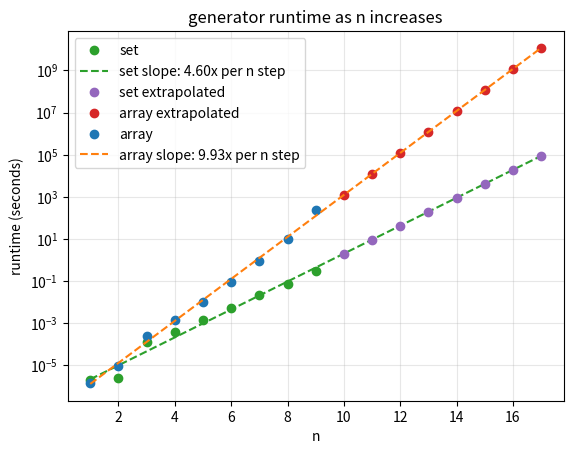

The script that saved this image:
import numpy
import matplotlib.pyplot as plt

#runtimes from evaluators/runtime_evaluator.py
n_values = [1, 2, 3, 4, 5, 6, 7, 8, 9]
array_runtimes = [1.431e-06, 9.537e-06, 2.403e-04, 1.391e-03, 1.042e-02, 9.278e-02, 8.523e-01, 1.028e+01, 2.246e+02]
set_runtimes = [1.907e-06, 2.384e-06, 1.318e-04, 3.777e-04, 1.489e-03, 5.111e-03, 2.070e-02, 7.458e-02, 2.944e-01]

comparison = True
extrapolation = True
extrapolate_to = 17

if extrapolation:
    up_to = extrapolate_to
else:
    up_to = len(n_values)

fit_n = []
for i in range(1, up_to + 1):
    fit_n.append(i)

#add the set generator results to the graph
if comparison:
    set_slope, set_intercept = numpy.polyfit(n_values, numpy.log10(set_runtimes), 1)
    print(f"set slope is: {set_slope:.2f} meaning runtime grows {10**set_slope:.2f}x at each iteration")

    set_predictions = []
    for n in range(1, up_to + 1):
        set_predictions.append(10 ** (set_slope * n + set_intercept))

    plt.plot(n_values, set_runtimes, marker="o", linestyle="", color="tab:green", label="set")
    plt.plot(fit_n, set_predictions, linestyle="--", color="tab:green", label=f"set slope: {10 ** set_slope:.2f}x per n step")

    if extrapolation:
        #show the predicted points past the measurements in their own colour
        extrapolated_n = []
        extrapolated_runtimes = []
        for n in range(len(n_values) + 1, up_to + 1):
            extrapolated_n.append(n)
            extrapolated_runtimes.append(set_predictions[n-1])
        plt.plot(extrapolated_n, extrapolated_runtimes, marker="o", linestyle="", color="tab:purple", label="set extrapolated")

#the array generator and its best fit line
array_slope, array_intercept = numpy.polyfit(n_values, numpy.log10(array_runtimes), 1)
print(f"array slope is: {array_slope:.2f} meaning runtime grows {10**array_slope:.2f}x at each iteration")

array_predictions = []
for n in range(1, up_to + 1):
    array_predictions.append(10 ** (array_slope * n + array_intercept))

if extrapolation:
    for n in range(len(n_values) + 1, up_to + 1):
        print(f"n={n}: predicted {array_predictions[n-1]:.3e} seconds")

    #extrapolated points have a unique colour
    extrapolated_n = []
    extrapolated_runtimes = []
    for n in range(len(n_values) + 1, up_to + 1):
        extrapolated_n.append(n)
        extrapolated_runtimes.append(array_predictions[n-1])
    plt.plot(extrapolated_n, extrapolated_runtimes, marker="o", linestyle="", color="tab:red", label="array extrapolated")

plt.plot(n_values, array_runtimes, marker="o", linestyle="", label="array")
plt.plot(fit_n, array_predictions, linestyle="--", label=f"array slope: {10 ** array_slope:.2f}x per n step")
plt.yscale("log")
plt.xlabel("n")
plt.ylabel("runtime (seconds)")
plt.title("generator runtime as n increases")
plt.grid(True, alpha=0.3)
plt.legend()
plt.show()
